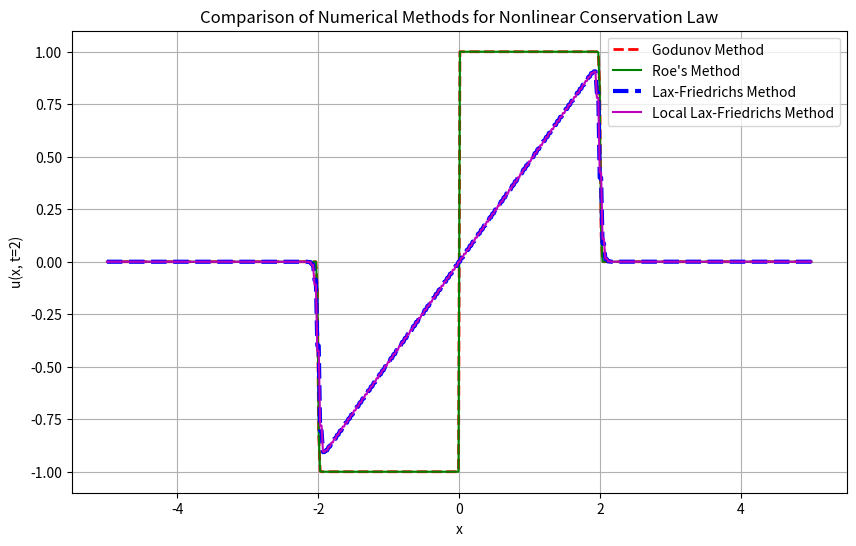

Reproduce this figure in Python.
import numpy as np
import matplotlib.pyplot as plt

def flux(u):
    """
    Flux function for the conservation law: f(u) = u^2 / 2.
    """
    return 0.5 * u**2

def godunov_flux(uL, uR):
    """
    Compute the Godunov flux for a Riemann problem at the interface.
    uL: Left state
    uR: Right state
    """
    if uL <= uR:  # Rarefaction
        return min(flux(uL), flux(uR))
    else:  # Shock
        return max(flux(uL), flux(uR))

def godunov_method(u0, dx, dt, t_end):
    """
    Godunov finite volume method for the nonlinear conservation law.
    u0: Initial condition array
    dx: Spatial grid size
    dt: Time step
    t_end: Final time
    """
    u = u0.copy()
    N = len(u)
    steps = int(t_end / dt)  # Total number of time steps

    for n in range(steps):
        u_new = u.copy()
        for i in range(1, N-1):
            # Compute Godunov fluxes at interfaces
            F_right = godunov_flux(u[i], u[i+1])
            F_left = godunov_flux(u[i-1], u[i])

            # Update using the finite volume scheme
            u_new[i] = u[i] - (dt / dx) * (F_right - F_left)
        u = u_new.copy()

    return u

def roe_average(uL, uR):
    """
    Compute the Roe average speed at the interface.
    """
    if uL == uR:
        return uL
    else:
        return (flux(uR) - flux(uL)) / (uR - uL)

def roe_method(u0, dx, dt, t_end):
    """
    Roe's method for solving the nonlinear conservation law.
    u0: Initial condition array
    dx: Spatial grid size
    dt: Time step
    t_end: Final time
    """
    u = u0.copy()
    N = len(u)
    steps = int(t_end / dt)  # Total number of time steps

    for n in range(steps):
        u_new = u.copy()
        for i in range(1, N-1):
            # Compute Roe average speed at the interface
            a_half = roe_average(u[i], u[i+1])

            # Compute fluxes at the interfaces
            F_plus = 0.5 * (flux(u[i]) + flux(u[i+1])) - 0.5 * abs(a_half) * (u[i+1] - u[i])
            F_minus = 0.5 * (flux(u[i-1]) + flux(u[i])) - 0.5 * abs(roe_average(u[i-1], u[i])) * (u[i] - u[i-1])

            # Update the solution using Roe's method
            u_new[i] = u[i] - (dt / dx) * (F_plus - F_minus)

        u = u_new.copy()

    return u

def lax_friedrichs_method(u0, dx, dt, t_end):
    """
    Lax-Friedrichs method for solving the nonlinear conservation law.
    u0: Initial condition array
    dx: Spatial grid size
    dt: Time step
    t_end: Final time
    """
    u = u0.copy()
    N = len(u)
    steps = int(t_end / dt)  # Total number of time steps

    for n in range(steps):
        u_new = u.copy()
        for i in range(1, N-1):
            # Lax-Friedrichs update formula
            u_new[i] = 0.5 * (u[i-1] + u[i+1]) - (dt / (2 * dx)) * (flux(u[i+1]) - flux(u[i-1]))
        u = u_new.copy()

    return u

def local_lax_friedrichs(u0, x, dx, CFL, t_end):
    """
    Local Lax-Friedrichs method for the nonlinear conservation law.
    u0: Initial condition array
    x: Spatial grid
    dx: Spatial grid size
    CFL: CFL condition number
    t_end: Final time
    """
    u = u0.copy()
    N = len(u)
    t = 0.0

    while t < t_end:
        # Calculate local wave speeds and time step
        wave_speeds = np.abs(u)
        dt = CFL * dx / np.max(wave_speeds + 1e-10)  # Small epsilon to avoid division by zero
        if t + dt > t_end:
            dt = t_end - t  # Adjust final time step

        u_new = u.copy()
        for i in range(1, N-1):
            # Local Lax-Friedrichs update
            u_new[i] = 0.5 * (u[i-1] + u[i+1]) - (dt / (2 * dx)) * (flux(u[i+1]) - flux(u[i-1]))

        u = u_new.copy()
        t += dt

    return u

# Domain and discretization
x_min, x_max = -5, 5
N = 500  # Number of grid points
dx = (x_max - x_min) / N
x = np.linspace(x_min, x_max, N)

# Initial condition
u0 = np.zeros(N)
for i in range(N):
    if -1 <= x[i] < 0:
        u0[i] = -1
    elif 0 <= x[i] <= 1:
        u0[i] = 1

# Time parameters
t_end = 2.0  # Final time
dt = 0.9 * dx / max(abs(u0) + 1e-10)  # CFL condition
CFL = 0.9

# Solve using different methods
u_godunov = godunov_method(u0, dx, dt, t_end)
u_roe = roe_method(u0, dx, dt, t_end)
u_lax_friedrichs = lax_friedrichs_method(u0, dx, dt, t_end)
u_local_lax_friedrichs = local_lax_friedrichs(u0, x, dx, CFL, t_end)

# Plot the solutions
plt.figure(figsize=(10, 6))
plt.plot(x, u_godunov, label="Godunov Method", color='r',linewidth=2, markersize=2, linestyle='--')
plt.plot(x, u_roe, label="Roe's Method", color='g')
plt.plot(x, u_lax_friedrichs, label="Lax-Friedrichs Method", color='b',linewidth=3,linestyle='--')
plt.plot(x, u_local_lax_friedrichs, label="Local Lax-Friedrichs Method", color='m')
plt.title("Comparison of Numerical Methods for Nonlinear Conservation Law")
plt.xlabel("x")
plt.ylabel("u(x, t=2)")
plt.grid(True)
plt.legend()
plt.show()
